Run: headless pygame with SDL's dummy video driver; simulated clock (each Clock.tick advances the game by its frame time, no real sleeping); random seed 0; keys injected as events and as key.get_pressed() state; no mouse input.
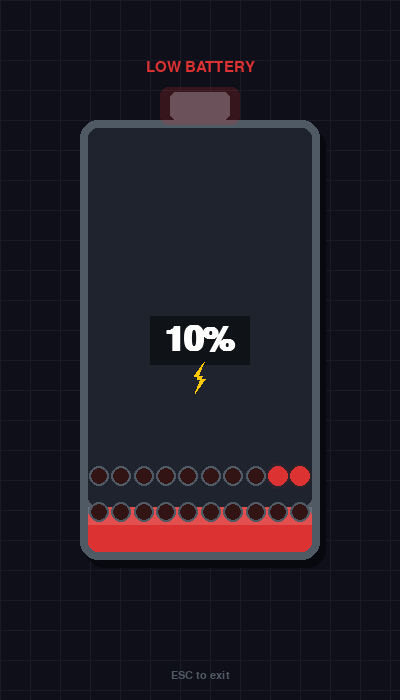
Frame 1 of 4 · flips 1–60 · no input
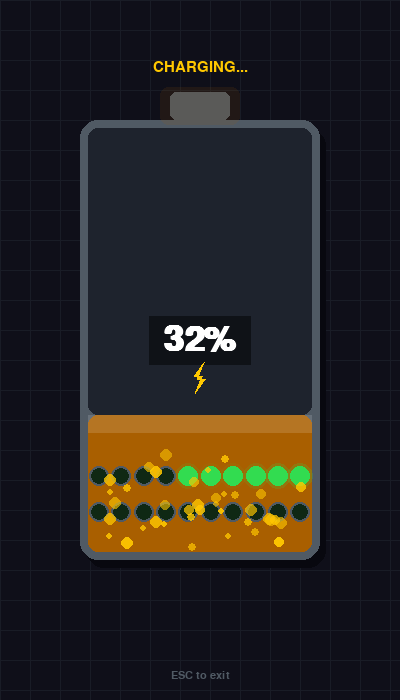
Frame 2 of 4 · flips 61–180 · tapped SPACE, RETURN · held RIGHT (→), D
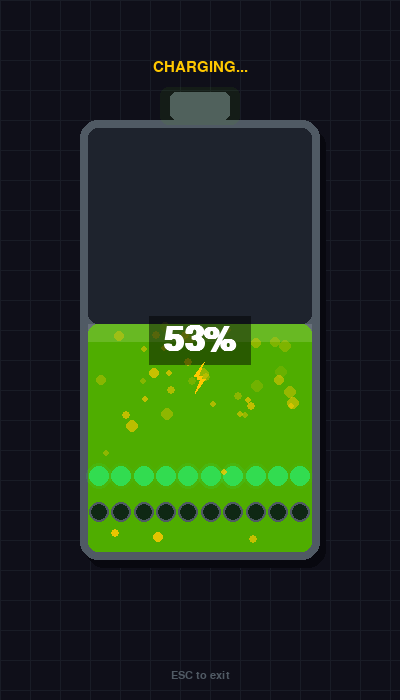
Frame 3 of 4 · flips 181–300 · held DOWN (↓), S
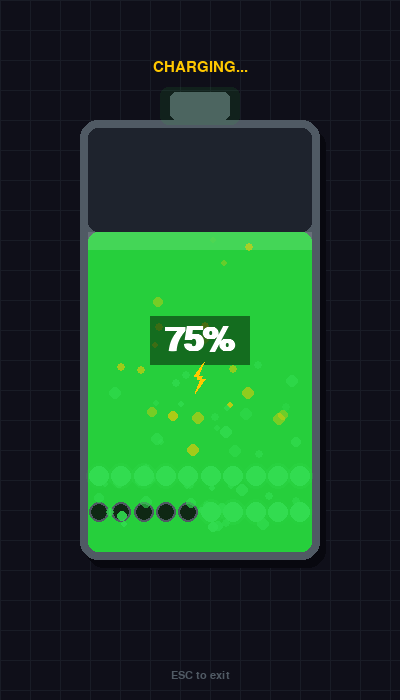
Frame 4 of 4 · flips 301–420 · held LEFT (←), A, UP (↑), W

The pygame program that drew these frames:

import pygame
import random
import math
import sys

# --- Init ---
pygame.init()
W, H = 400, 700
screen = pygame.display.set_mode((W, H))
pygame.display.set_caption("Battery Charging")
clock = pygame.time.Clock()

# --- Colors ---
BLACK   = (0, 0, 0)
WHITE   = (255, 255, 255)
DARK    = (15, 15, 25)
RED     = (220, 50, 50)
GREEN   = (50, 220, 80)
YELLOW  = (255, 200, 0)
LGRAY   = (80, 90, 100)
DGRAY   = (30, 35, 45)
CYAN    = (0, 220, 220)

# --- Font ---
try:
    font_big   = pygame.font.SysFont("monospace", 52, bold=True)
    font_small = pygame.font.SysFont("monospace", 22)
    font_tiny  = pygame.font.SysFont("monospace", 16)
except:
    font_big   = pygame.font.Font(None, 52)
    font_small = pygame.font.Font(None, 22)
    font_tiny  = pygame.font.Font(None, 16)

# --- Battery dimensions ---
BAT_X  = 80
BAT_Y  = 120
BAT_W  = 240
BAT_H  = 440
BAT_TIP_W = 60
BAT_TIP_H = 28
BORDER = 8

# Fill area inside battery
FILL_X = BAT_X + BORDER
FILL_Y = BAT_Y + BORDER
FILL_W = BAT_W - BORDER * 2
FILL_H = BAT_H - BORDER * 2

# --- Particles (dots) ---
class Particle:
    def __init__(self, percent):
        self.reset(percent)

    def reset(self, percent):
        self.x = random.uniform(FILL_X + 10, FILL_X + FILL_W - 10)
        self.y = FILL_Y + FILL_H  # start from bottom
        self.size = random.uniform(3, 7)
        self.speed = random.uniform(1.2, 3.0)
        self.alpha = random.randint(160, 255)
        self.color = self._pick_color(percent)
        self.active = True

    def _pick_color(self, percent):
        if percent <= 20:
            return RED
        elif percent <= 60:
            return YELLOW
        else:
            return GREEN

    def update(self, percent):
        self.y -= self.speed
        self.alpha = max(0, self.alpha - 1)
        if self.y < FILL_Y or self.alpha <= 0:
            self.reset(percent)

    def draw(self, surf):
        s = pygame.Surface((int(self.size*2), int(self.size*2)), pygame.SRCALPHA)
        pygame.draw.circle(s, (*self.color, self.alpha),
                           (int(self.size), int(self.size)), int(self.size))
        surf.blit(s, (int(self.x - self.size), int(self.y - self.size)))

# --- Rings / circles inside battery (20 circles = 10 per row × 2 rows) ---
RING_ROWS = 2
RING_COLS = 10
rings = []
for row in range(RING_ROWS):
    for col in range(RING_COLS):
        rx = FILL_X + (FILL_W / RING_COLS) * (col + 0.5)
        ry = FILL_Y + FILL_H - 40 - row * 36
        rings.append({"x": rx, "y": ry, "col": col, "row": row})

# --- State ---
percent    = 0        # 0..100
particles  = [Particle(percent) for _ in range(80)]
frame      = 0
speed_up   = 0.18     # percent increase per frame (~60fps → fills in ~9 sec)

# Lightning bolt symbol
def draw_bolt(surf, cx, cy, size, color):
    pts = [
        (cx + size*0.15, cy - size*0.55),
        (cx - size*0.08, cy + size*0.05),
        (cx + size*0.18, cy + size*0.05),
        (cx - size*0.15, cy + size*0.55),
        (cx + size*0.08, cy - size*0.05),
        (cx - size*0.18, cy - size*0.05),
    ]
    pygame.draw.polygon(surf, color, pts)

def get_fill_color(pct):
    if pct <= 20:
        return RED
    elif pct <= 60:
        r = int(220 - (pct - 20) / 40 * 170)
        g = int(50  + (pct - 20) / 40 * 150)
        return (r, g, 0)
    else:
        r = int(50  - (pct - 60) / 40 * 30)
        g = int(200 + (pct - 60) / 40 * 20)
        return (r, g, 60)

running = True
while running:
    clock.tick(60)
    frame += 1

    for e in pygame.event.get():
        if e.type == pygame.QUIT:
            running = False
        if e.type == pygame.KEYDOWN and e.key == pygame.K_ESCAPE:
            running = False

    # Increase percent
    if percent < 100:
        percent = min(100, percent + speed_up)

    pct  = int(percent)
    fcol = get_fill_color(pct)

    # --- Draw background ---
    screen.fill(DARK)

    # subtle grid bg
    for gx in range(0, W, 30):
        pygame.draw.line(screen, (25,28,38), (gx,0),(gx,H))
    for gy in range(0, H, 30):
        pygame.draw.line(screen, (25,28,38), (0,gy),(W,gy))

    # --- Battery tip (top nub) ---
    tip_rect = pygame.Rect(BAT_X + (BAT_W - BAT_TIP_W)//2,
                           BAT_Y - BAT_TIP_H, BAT_TIP_W, BAT_TIP_H)
    pygame.draw.rect(screen, LGRAY, tip_rect, border_radius=6)

    # --- Battery body shadow ---
    shadow = pygame.Rect(BAT_X+6, BAT_Y+8, BAT_W, BAT_H)
    pygame.draw.rect(screen, (8,8,15), shadow, border_radius=18)

    # --- Battery body border ---
    bat_rect = pygame.Rect(BAT_X, BAT_Y, BAT_W, BAT_H)
    pygame.draw.rect(screen, LGRAY, bat_rect, border_radius=18)

    # --- Battery fill ---
    fill_height = int(FILL_H * percent / 100)
    if fill_height > 0:
        fill_rect = pygame.Rect(FILL_X,
                                FILL_Y + FILL_H - fill_height,
                                FILL_W, fill_height)
        pygame.draw.rect(screen, fcol, fill_rect, border_radius=10)

        # Glow effect on fill top
        glow_surf = pygame.Surface((FILL_W, 18), pygame.SRCALPHA)
        glow_surf.fill((255,255,255,35))
        screen.blit(glow_surf, (FILL_X, FILL_Y + FILL_H - fill_height))

    # --- Battery body inner (dark overlay above fill) ---
    empty_h = FILL_H - fill_height
    if empty_h > 0:
        pygame.draw.rect(screen, DGRAY,
                         (FILL_X, FILL_Y, FILL_W, empty_h), border_radius=10)

    # --- Draw 20 ring circles at bottom ---
    for rng in rings:
        rx, ry = int(rng["x"]), int(rng["y"])
        idx = rng["row"] * RING_COLS + rng["col"]
        # how many rings should be lit
        lit_count = int(pct / 5)   # each 5% lights one ring (20 rings total)
        lit = (20 - idx) <= lit_count   # fill from bottom up

        if pct <= 20:
            ring_color = RED if lit else (50, 20, 20)
            border_col = RED if lit else LGRAY
        else:
            ring_color = GREEN if lit else (15, 40, 20)
            border_col = GREEN if lit else LGRAY

        pygame.draw.circle(screen, ring_color, (rx, ry), 10)
        pygame.draw.circle(screen, border_col, (rx, ry), 10, 2)

        # Pulse glow for lit rings
        if lit:
            pulse = int(30 + 20 * math.sin(frame * 0.08 + idx))
            gs = pygame.Surface((28,28), pygame.SRCALPHA)
            pygame.draw.circle(gs, (*border_col, pulse), (14,14), 13)
            screen.blit(gs, (rx-14, ry-14))

    # --- Particles ---
    for p in particles:
        p.update(pct)
        # Only show particles in fill area
        if p.y >= FILL_Y + FILL_H - fill_height:
            p.draw(screen)

    # --- Percent counter in center ---
    count_text = font_big.render(f"{pct}%", True, WHITE)
    cx = W // 2 - count_text.get_width() // 2
    cy = BAT_Y + BAT_H // 2 - count_text.get_height() // 2
    # semi-transparent backdrop
    pad = 14
    bdrop = pygame.Surface((count_text.get_width() + pad*2,
                            count_text.get_height() + pad), pygame.SRCALPHA)
    bdrop.fill((0,0,0,120))
    screen.blit(bdrop, (cx - pad, cy - pad//2))
    screen.blit(count_text, (cx, cy))

    # --- Lightning bolt ---
    if pct < 100:
        bolt_pulse = int(200 + 55 * math.sin(frame * 0.15))
        draw_bolt(screen, W//2, BAT_Y + BAT_H//2 + 38, 28,
                  (*YELLOW[:2], 0, bolt_pulse) if False else YELLOW)
    else:
        # Full — show check
        done_t = font_small.render("FULLY CHARGED!", True, GREEN)
        screen.blit(done_t, (W//2 - done_t.get_width()//2,
                             BAT_Y + BAT_H//2 + 32))

    # --- Status label at top ---
    if pct <= 20:
        status = "LOW BATTERY"
        scol   = RED
    elif pct < 100:
        status = "CHARGING..."
        scol   = YELLOW
    else:
        status = "FULL !"
        scol   = GREEN

    st = font_small.render(status, True, scol)
    screen.blit(st, (W//2 - st.get_width()//2, 60))

    # --- Tip glow ---
    tip_glow = pygame.Surface((BAT_TIP_W+20, BAT_TIP_H+10), pygame.SRCALPHA)
    g_alpha = int(60 + 40 * math.sin(frame * 0.1))
    pygame.draw.rect(tip_glow, (*fcol, g_alpha),
                     (0, 0, BAT_TIP_W+20, BAT_TIP_H+10), border_radius=8)
    screen.blit(tip_glow, (BAT_X + (BAT_W - BAT_TIP_W)//2 - 10,
                           BAT_Y - BAT_TIP_H - 5))

    # --- Bottom label ---
    hint = font_tiny.render("ESC to exit", True, LGRAY)
    screen.blit(hint, (W//2 - hint.get_width()//2, H - 30))

    pygame.display.flip()

pygame.quit()
sys.exit()
